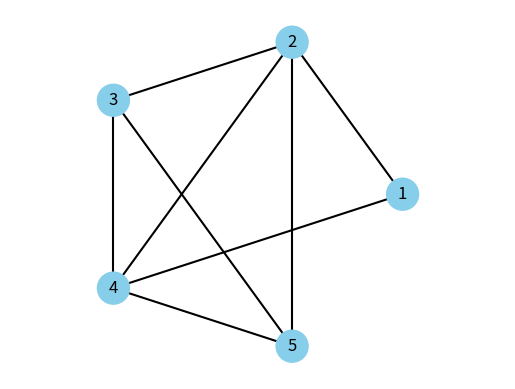

Source code (Python):
import matplotlib.pyplot as plt
import math
from collections import deque

class GraphOperations:
    def __init__(self):
        self.vertices = {}
        self.edges = []
        self.adjacency_list = {}
    
    def add_vertex(self, v):
        self.vertices[v] = None
        self.adjacency_list[v] = []
    
    def add_edge(self, u, v):
        if u in self.vertices and v in self.vertices:
            self.edges.append((u, v))
            self.adjacency_list[u].append(v)
            self.adjacency_list[v].append(u)  # Assuming an undirected graph
    
    def draw_graph(self):
        """
        Draw a graphical representation of the graph with vertices forming a polygon.
        """
        num_vertices = len(self.vertices)
        if num_vertices == 0:
            return

        G = plt.figure()
        ax = G.add_subplot(111)

        polygon_radius = 2.0  # Adjust the radius of the polygon
        angle_step = 2 * math.pi / num_vertices

        # Calculate vertex positions and store them in self.vertices
        for i, vertex in enumerate(self.vertices.keys()):
            angle = i * angle_step
            x = polygon_radius * math.cos(angle)
            y = polygon_radius * math.sin(angle)
            self.vertices[vertex] = (x, y)

        # Draw edges
        for u, v in self.edges:
            x1, y1 = self.vertices[u]
            x2, y2 = self.vertices[v]
            ax.plot([x1, x2], [y1, y2], 'k-')

        # Draw vertices
        for vertex, (x, y) in self.vertices.items():
            ax.add_patch(plt.Circle((x, y), 0.2, color='skyblue', zorder=2))
            ax.text(x, y, str(vertex), ha='center', va='center', fontsize=12, zorder=3, color='black')

        ax.set_aspect('equal', adjustable='datalim')
        ax.set_axis_off()
        plt.show()

    def is_hamilton_cycle(self):
        """
        Check if the graph contains a Hamiltonian cycle.
        """
        def visit(vertex, visited, path):
            visited.add(vertex)
            path.append(vertex)
            if len(path) == len(self.vertices):
                # Check if it forms a cycle back to the starting vertex
                if path[0] in self.adjacency_list[vertex]:
                    return True
            for neighbor in self.adjacency_list[vertex]:
                if neighbor not in visited:
                    if visit(neighbor, visited, path):
                        return True
            visited.remove(vertex)
            path.pop()
            return False

        for start_vertex in self.vertices:
            if visit(start_vertex, set(), []):
                return True
        return False

    def is_hamilton_path(self):
        """
        Check if the graph contains a Hamiltonian path and return the path if it exists.
        """
        def visit(vertex, visited, path):
            visited.add(vertex)
            path.append(vertex)
            if len(path) == len(self.vertices):
                return True, path  # Return the path as well
            for neighbor in self.adjacency_list[vertex]:
                if neighbor not in visited:
                    result, found_path = visit(neighbor, visited, path)
                    if result:
                        return True, found_path
            visited.remove(vertex)
            path.pop()
            return False, []

        for start_vertex in self.vertices:
            result, path = visit(start_vertex, set(), [])
            if result:
                return True, path
        return False, []

    def find_shortest_path(self, start, end):
        """
        Find the shortest path between two vertices using BFS.
        """
        queue = deque([(start, [start])])
        visited = set()
        while queue:
            current_vertex, path = queue.popleft()
            if current_vertex == end:
                return path
            visited.add(current_vertex)
            for neighbor in self.adjacency_list[current_vertex]:
                if neighbor not in visited:
                    queue.append((neighbor, path + [neighbor]))
        return None
    
    def find_euler_path(self):
        """
        Find an Euler path or circuit in the graph.
        """
        # Check if the graph has 0 or 2 vertices with odd degree
        odd_degree_vertices = [v for v in self.vertices if len(self.adjacency_list[v]) % 2 != 0]
        if len(odd_degree_vertices) not in [0, 2]:
            return None  # No Euler path or circuit exists

        # Make a copy of the adjacency list to modify it while finding the path
        graph = {v: self.adjacency_list[v][:] for v in self.vertices}

        def find_path(start_vertex):
            path = []
            stack = [start_vertex]
            while stack:
                vertex = stack[-1]
                if graph[vertex]:
                    next_vertex = graph[vertex].pop()
                    graph[next_vertex].remove(vertex)
                    stack.append(next_vertex)
                else:
                    path.append(stack.pop())
            return path[::-1]

        # Start from a vertex with odd degree if any, otherwise from any vertex
        start_vertex = odd_degree_vertices[0] if odd_degree_vertices else next(iter(self.vertices))
        path = find_path(start_vertex)

        if any(graph.values()):  # Check if all edges are used
            return None

        return path

    def find_euler_circuit(self):
        """
        Find an Euler circuit in the graph.
        """
        path = self.find_euler_path()
        if path and path[0] == path[-1]:
            return path
        return None


# Example usage:
if __name__ == "__main__":
    graph = GraphOperations()
    
    # [Set up your graph with vertices and edges as before]
    graph.add_vertex(1)
    graph.add_vertex(2)
    graph.add_vertex(3)
    graph.add_vertex(4)
    graph.add_vertex(5)

    # Adding edges to the graph
    graph.add_edge(1, 2)
    graph.add_edge(2, 3)
    graph.add_edge(3, 4)
    graph.add_edge(4, 1)
    graph.add_edge(2, 4)
    graph.add_edge(2, 5)
    graph.add_edge(4, 5)
    graph.add_edge(3, 5)
    
    graph.draw_graph()
    print("Hamiltonian Cycle Exists:", graph.is_hamilton_cycle())
    exists, path = graph.is_hamilton_path()
    if exists:
        print("Hamiltonian Path Exists:", path)
    else:
        print("No Hamiltonian Path exists.")
    print("Shortest Path from Vertex 1 to 5:", graph.find_shortest_path(1, 5))

    euler_path = graph.find_euler_path()
    if euler_path:
        print("Euler Path:", euler_path)
    else:
        print("No Euler Path exists.")

    euler_circuit = graph.find_euler_circuit()
    if euler_circuit:
        print("Euler Circuit:", euler_circuit)
    else:
        print("No Euler Circuit exists.")